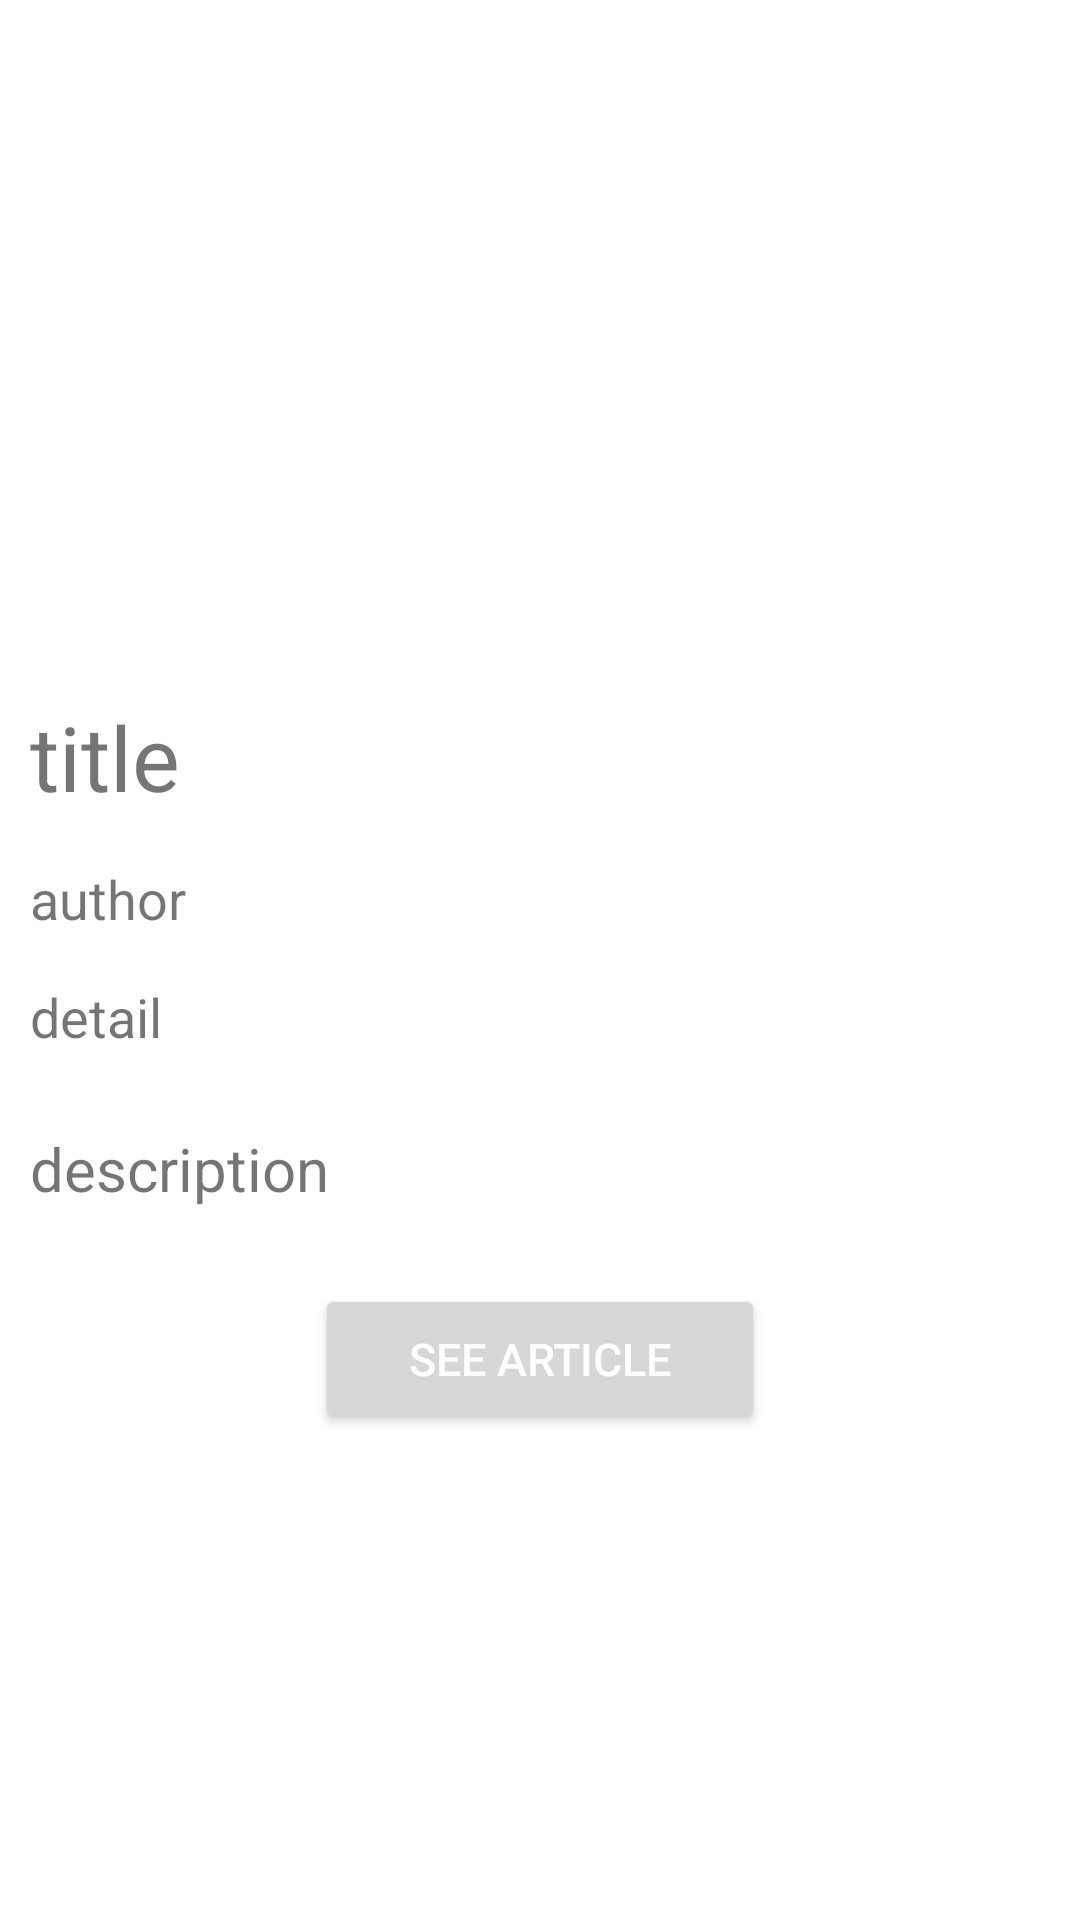

Write the Android layout XML for this screen, with the resource values it uses.
<!-- AndroidManifest.xml: application theme Theme.Clean_digicala -->
<!-- res/layout/fragment_detail.xml -->
<?xml version="1.0" encoding="utf-8"?>
<ScrollView xmlns:android="http://schemas.android.com/apk/res/android"
    xmlns:tools="http://schemas.android.com/tools"
    android:layout_width="match_parent"
    android:layout_height="match_parent"
    tools:context=".bingsearch.presenter.DetailFragment">

    <RelativeLayout
        android:layout_width="match_parent"
        android:layout_height="match_parent" >
    
        <TextView
            android:id="@+id/detail_fragment_title"
            android:layout_width="match_parent"
            android:layout_height="wrap_content"
            android:layout_below="@+id/detail_fragment_img"
            android:layout_marginStart="10dp"
            android:textAlignment="gravity"
            android:layout_marginLeft="10dp"
            android:layout_marginTop="20dp"
            android:layout_marginEnd="10dp"
            android:layout_marginRight="10dp"
            android:layout_marginBottom="10dp"
            android:text="title"
            android:textSize="30sp" />

        <ImageView
            android:id="@+id/detail_fragment_img"
            android:layout_width="match_parent"
            android:layout_height="200dp"
            android:layout_marginTop="2dp"
            android:layout_marginBottom="10dp"
            android:scaleType="fitXY"
            android:textSize="12sp" />


    <TextView
        android:id="@+id/detail_fragment_author"
        android:layout_width="match_parent"
        android:layout_height="wrap_content"
        android:layout_below="@+id/detail_fragment_title"
        android:layout_marginStart="10dp"
        android:layout_marginLeft="10dp"
        android:layout_marginTop="5dp"
        android:layout_marginEnd="10dp"
        android:layout_marginRight="10dp"
        android:layout_marginBottom="10dp"
        android:text="author"
        android:textSize="18sp" />


        <TextView
            android:id="@+id/detail_fragment_date"
            android:layout_width="match_parent"
            android:layout_height="wrap_content"
            android:layout_below="@+id/detail_fragment_author"
            android:layout_marginStart="10dp"
            android:layout_marginLeft="10dp"
            android:layout_marginTop="5dp"
            android:layout_marginEnd="10dp"
            android:layout_marginRight="10dp"
            android:layout_marginBottom="10dp"
            android:text="detail"
            android:textSize="18sp" />

        <TextView
            android:id="@+id/detail_fragment_description"
            android:layout_width="match_parent"
            android:layout_height="wrap_content"
            android:layout_below="@+id/detail_fragment_date"
            android:gravity="start"
            android:layout_marginStart="10dp"
            android:layout_marginLeft="10dp"
            android:layout_marginTop="15dp"
            android:layout_marginEnd="10dp"
            android:layout_marginRight="10dp"
            android:layout_marginBottom="10dp"
            android:text="description"
            android:textSize="20sp"
            ></TextView>


        <Button
            android:id="@+id/fragment_detail_btn"
            android:layout_width="150dp"
            android:layout_height="50dp"
            android:layout_below="@+id/detail_fragment_description"
            android:layout_centerHorizontal="true"
            android:layout_marginTop="15dp"
            android:layout_marginBottom="20dp"
            android:text="see Article"
            android:textColor="#FFFFFF"
            android:textSize="15dp">

        </Button>


    </RelativeLayout>



</ScrollView>
<!-- resources referenced by this layout -->
<resources>
  <style name="Theme.Clean_digicala" parent="Theme.MaterialComponents.DayNight.DarkActionBar">
          
          <item name="colorPrimary">@color/purple_500</item>
          <item name="colorPrimaryVariant">@color/purple_700</item>
          <item name="colorOnPrimary">@color/white</item>
          
          <item name="colorSecondary">@color/teal_200</item>
          <item name="colorSecondaryVariant">@color/teal_700</item>
          <item name="colorOnSecondary">@color/black</item>
          
          <item name="android:statusBarColor" tools:targetApi="l">?attr/colorPrimaryVariant</item>
          
      </style>
  <color name="purple_500">#FF6200EE</color>
  <color name="purple_700">#FF3700B3</color>
  <color name="white">#FFFFFFFF</color>
  <color name="teal_200">#FF03DAC5</color>
  <color name="teal_700">#FF018786</color>
  <color name="black">#FF000000</color>
</resources>
